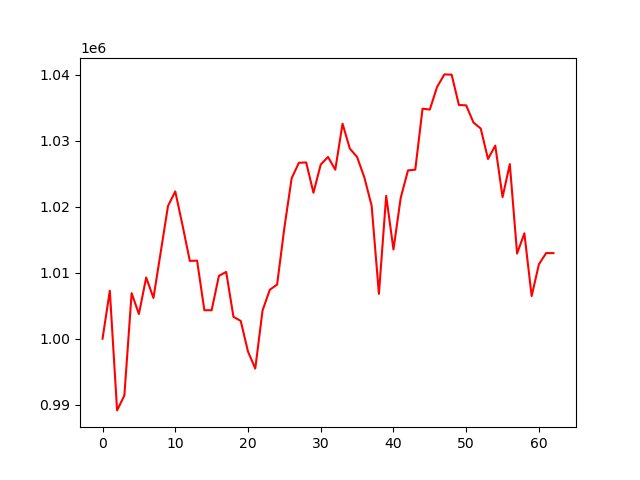

Data behind this chart, as committed beside it:
account_value, date, daily_return
1000000, 2018-04-04, 
1007268, 2018-04-05, 0.007268
989142, 2018-04-06, -0.018
991400, 2018-04-09, 0.002282
1006895, 2018-04-10, 0.01563
1003730, 2018-04-11, -0.003143
1009268, 2018-04-12, 0.005517
1006166, 2018-04-13, -0.003074
1013109, 2018-04-16, 0.0069
1020096, 2018-04-17, 0.006897
1022296, 2018-04-18, 0.002157
1017148, 2018-04-19, -0.005036
1011776, 2018-04-20, -0.005281
1011819, 2018-04-23, 4.193487053893996e-05
1004308, 2018-04-24, -0.007423
1004305, 2018-04-25, -2.9900476057331815e-06
1009515, 2018-04-26, 0.005188
1010107, 2018-04-27, 0.0005863
1003313, 2018-04-30, -0.006726
1002689, 2018-05-01, -0.0006228
998048, 2018-05-02, -0.004628
995477, 2018-05-03, -0.002576
1004272, 2018-05-04, 0.008836
1007413, 2018-05-07, 0.003127
1008187, 2018-05-08, 0.0007683
1016777, 2018-05-09, 0.00852
1024287, 2018-05-10, 0.007386
1026636, 2018-05-11, 0.002293
1026685, 2018-05-14, 4.7436200127037864e-05
1022094, 2018-05-15, -0.004471
1026366, 2018-05-16, 0.004179
1027518, 2018-05-17, 0.001123
1025586, 2018-05-18, -0.00188
1032549, 2018-05-21, 0.006789
1028791, 2018-05-22, -0.003639
1027506, 2018-05-23, -0.001249
1024415, 2018-05-24, -0.003008
1020123, 2018-05-25, -0.00419
1006789, 2018-05-29, -0.01307
1021632, 2018-05-30, 0.01474
1013505, 2018-05-31, -0.007956
1021336, 2018-06-01, 0.007727
1025481, 2018-06-04, 0.004058
1025595, 2018-06-05, 0.0001118
1034830, 2018-06-06, 0.009004
1034692, 2018-06-07, -0.0001332
1038118, 2018-06-08, 0.003311
1040016, 2018-06-11, 0.001829
1039977, 2018-06-12, -3.7836035732707884e-05
1035386, 2018-06-13, -0.004415
1035327, 2018-06-14, -5.7047728819648036e-05
1032735, 2018-06-15, -0.002504
1031823, 2018-06-18, -0.0008824
1027211, 2018-06-19, -0.00447
1029238, 2018-06-20, 0.001973
1021434, 2018-06-21, -0.007583
1026433, 2018-06-22, 0.004894
1012891, 2018-06-25, -0.01319
1015956, 2018-06-26, 0.003027
1006456, 2018-06-27, -0.009351
... 3 more rows
